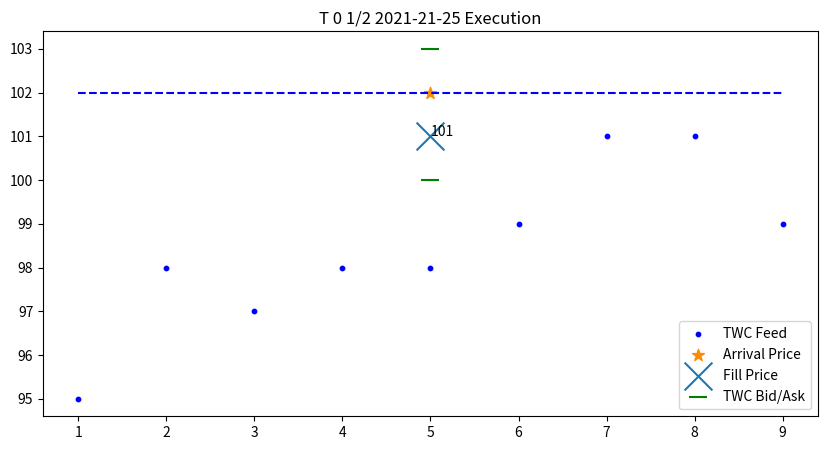

Generate this figure with matplotlib:
import matplotlib.pyplot as plt
import numpy as np

import pandas as pd
import json

df = pd.DataFrame({'one': [1, 2, 3], 'two': [3, 2, 1]})

trade_data = {
    'order_id': 12345,
    'arrPx': 102,
    'trdPx': 101,
    'mktBid': 100,
    'mktAsk': 103
}

# invent some mktdata
mkt_data = np.array([95, 98, 97, 98, 98, 99, 101, 101, 99])
time     = np.array([1,   2,  3,  4,  5,  6,   7,   8,  9])
arr_px   = np.array([trade_data['arrPx']])
mkt_px   = np.array([trade_data['mktBid'], trade_data['mktAsk']])
trd_px   = np.array([trade_data['trdPx']])

x = range(95, 105)
y = range(1)
fig = plt.figure()
ax1 = fig.add_subplot(111)

exec_time = np.array([5])

base_pt_size = 40

####
# plt.rcParams.update({'font.sans-serif': "Arial",
#                      'font.family': "sans-serif",
#                      'font.size' : 5,                   
#                     })
####

exec_marker = '$\U0001F352$'  # cherries emoji

ax1.scatter(x=time,                                    y=mkt_data, label='TWC Feed',      marker=".", s=base_pt_size,    c='b')
ax1.scatter(x=exec_time,                               y=arr_px,   label='Arrival Price', marker="*", s=base_pt_size*2,  c='darkorange') 
ax1.scatter(x=exec_time,                               y=trd_px,   label='Fill Price',    marker='x', s=base_pt_size*10)
ax1.scatter(x=np.concatenate([exec_time, exec_time]),  y=mkt_px,   label='TWC Bid/Ask',   marker="_", s=base_pt_size*4,  c='g')

# Trend-line for market data (TWC Feed)
# z = np.polyfit(time, mkt_data, 1)
# p = np.poly1d(z)
# plt.plot(time,p(time),"r--")

# Trend-line for arr px
z = np.polyfit(time, np.full(len(time), arr_px[0]), 1)
p = np.poly1d(z)
plt.plot(time,p(time),"b--")



# trdpx label
for i, label in enumerate(trd_px):
    plt.annotate(label, (time[4], trd_px[i]), rotation=0)
    
plt.legend(loc='lower right')

plt.gcf().set_size_inches((10, 5))    

plt.title("T 0 1/2 2021-21-25 Execution")
# plt.title("Rx: 2021-10-22 16:45:32.123 UTC")
plt.show()

#       | 
#       |               -                    -
#       | -    -  -  -     -           -  -  
#       |   -       *  -      -  -  - *     -
#       |- - - - - - - - - - - - - - - - - - - - <-- Arrival price 
#       | -              *     -  -  -
#       |_ _- _ _ _ _ _ _ _ * _* _ _ _ _ _* _ _ 
#       |                                      *
#       | 
#       | 
# price |_______________________________________
#  time
#           Legend: -      == market data
#                   - - -  == arrival price
#                   *      == child executions
#                   _ _ _  == parent avgpx

# Label the fills with dv01 ?
